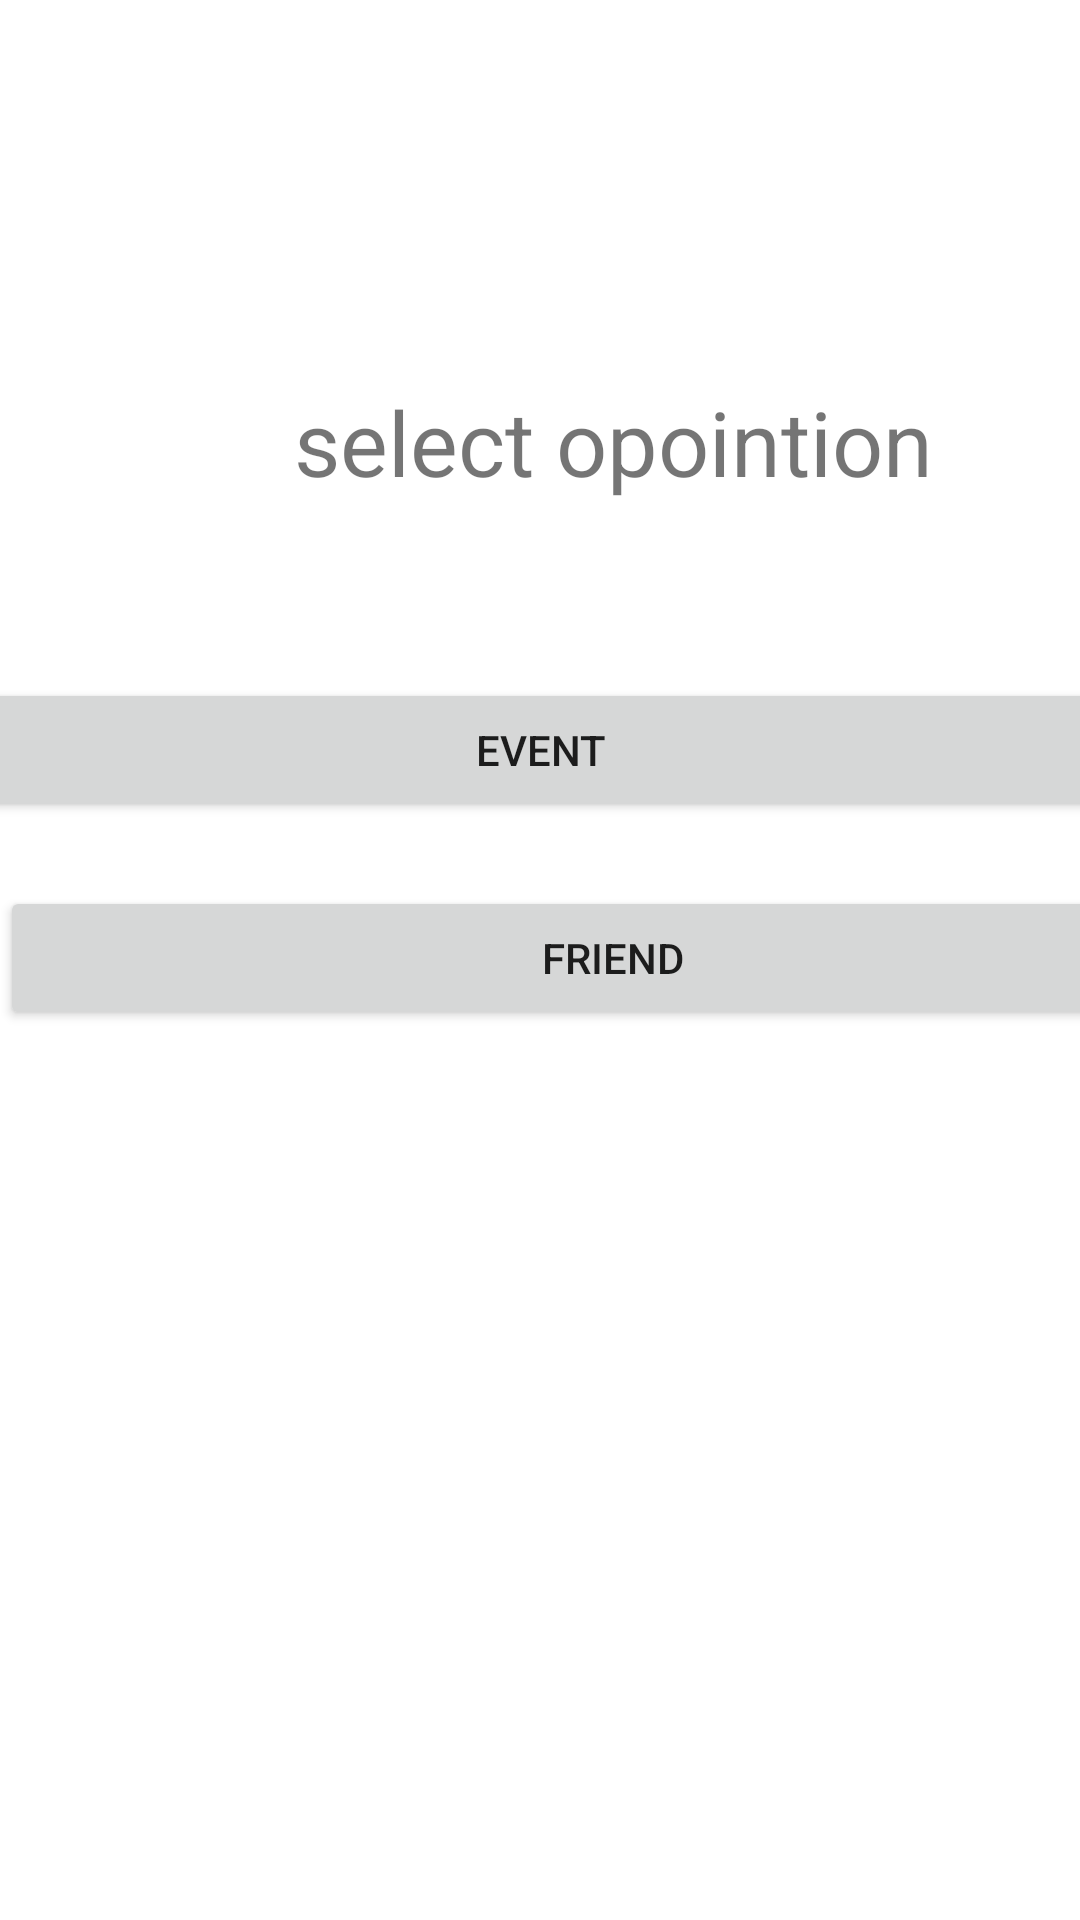

The Android layout XML behind this screen, and the referenced resources:
<!-- AndroidManifest.xml: application theme AppTheme -->
<!-- res/layout/content_main.xml -->
<?xml version="1.0" encoding="utf-8"?>
<androidx.constraintlayout.widget.ConstraintLayout xmlns:android="http://schemas.android.com/apk/res/android"
    xmlns:app="http://schemas.android.com/apk/res-auto"
    xmlns:tools="http://schemas.android.com/tools"
    android:layout_width="match_parent"
    android:layout_height="match_parent"
    app:layout_behavior="@string/appbar_scrolling_view_behavior">

    <TextView
        android:id="@+id/main_display"
        android:layout_width="409dp"
        android:layout_height="wrap_content"
        android:gravity="center"
        android:text="select opointion"
        android:textSize="30sp"
        app:layout_constraintBottom_toBottomOf="parent"
        app:layout_constraintEnd_toEndOf="parent"
        app:layout_constraintHorizontal_bias="0.0"
        app:layout_constraintStart_toStartOf="parent"
        app:layout_constraintTop_toTopOf="parent"
        app:layout_constraintVertical_bias="0.212" />

    <Button
        android:id="@+id/displayevent"
        android:layout_width="409dp"
        android:layout_height="wrap_content"
        android:text="event"
        android:onClick="event"
        app:layout_constraintBottom_toBottomOf="parent"
        app:layout_constraintEnd_toEndOf="parent"
        app:layout_constraintStart_toStartOf="parent"
        app:layout_constraintTop_toTopOf="parent"
        app:layout_constraintVertical_bias="0.382" />

    <Button
        android:id="@+id/displayfriend"
        android:layout_width="409dp"
        android:layout_height="wrap_content"
        android:text="friend"
        android:onClick="friend"
        app:layout_constraintBottom_toBottomOf="parent"
        app:layout_constraintEnd_toEndOf="parent"
        app:layout_constraintHorizontal_bias="0.0"
        app:layout_constraintStart_toStartOf="parent"
        app:layout_constraintTop_toTopOf="parent"
        app:layout_constraintVertical_bias="0.499" />

</androidx.constraintlayout.widget.ConstraintLayout>
<!-- resources referenced by this layout -->
<resources>
  <style name="AppTheme" parent="Theme.MaterialComponents.DayNight.DarkActionBar">
          
          <item name="colorPrimary">@color/colorPrimary</item>
          <item name="colorPrimaryDark">@color/colorPrimaryDark</item>
          <item name="colorAccent">@color/colorAccent</item>
      </style>
  <!-- not gathered from this repository: default colours our renderer supplied (Android Studio template values) -->
  <color name="colorPrimary">#FF6200EE</color>
  <color name="colorPrimaryDark">#FF3700B3</color>
  <color name="colorAccent">#FF03DAC5</color>
</resources>
